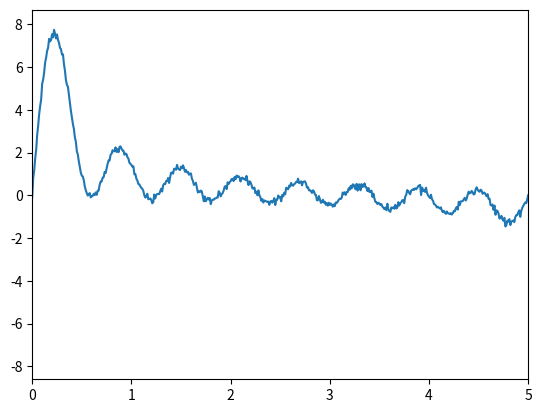
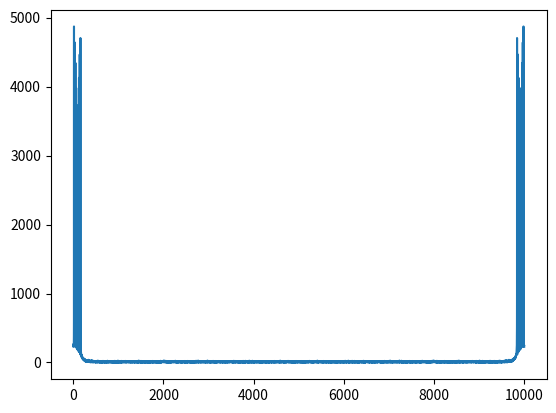

These figures' Python source, in order:
import numpy as np
import matplotlib.pyplot as plt

t = np.arange(0, 100, 0.01)
impulse = t*0
for n in np.arange(1, 11):
    impulse += np.sin(n*t)
impulse += np.random.normal(0, 0.1, impulse.shape)

# t = np.arange(0, 100, 0.01, dtype=float)
# impulse = np.sin(np.pi*t/10)

plt.plot(t, impulse)
plt.xlim([0, 5])

freq = np.fft.fft(impulse)
plt.figure()
plt.plot(abs(freq))
